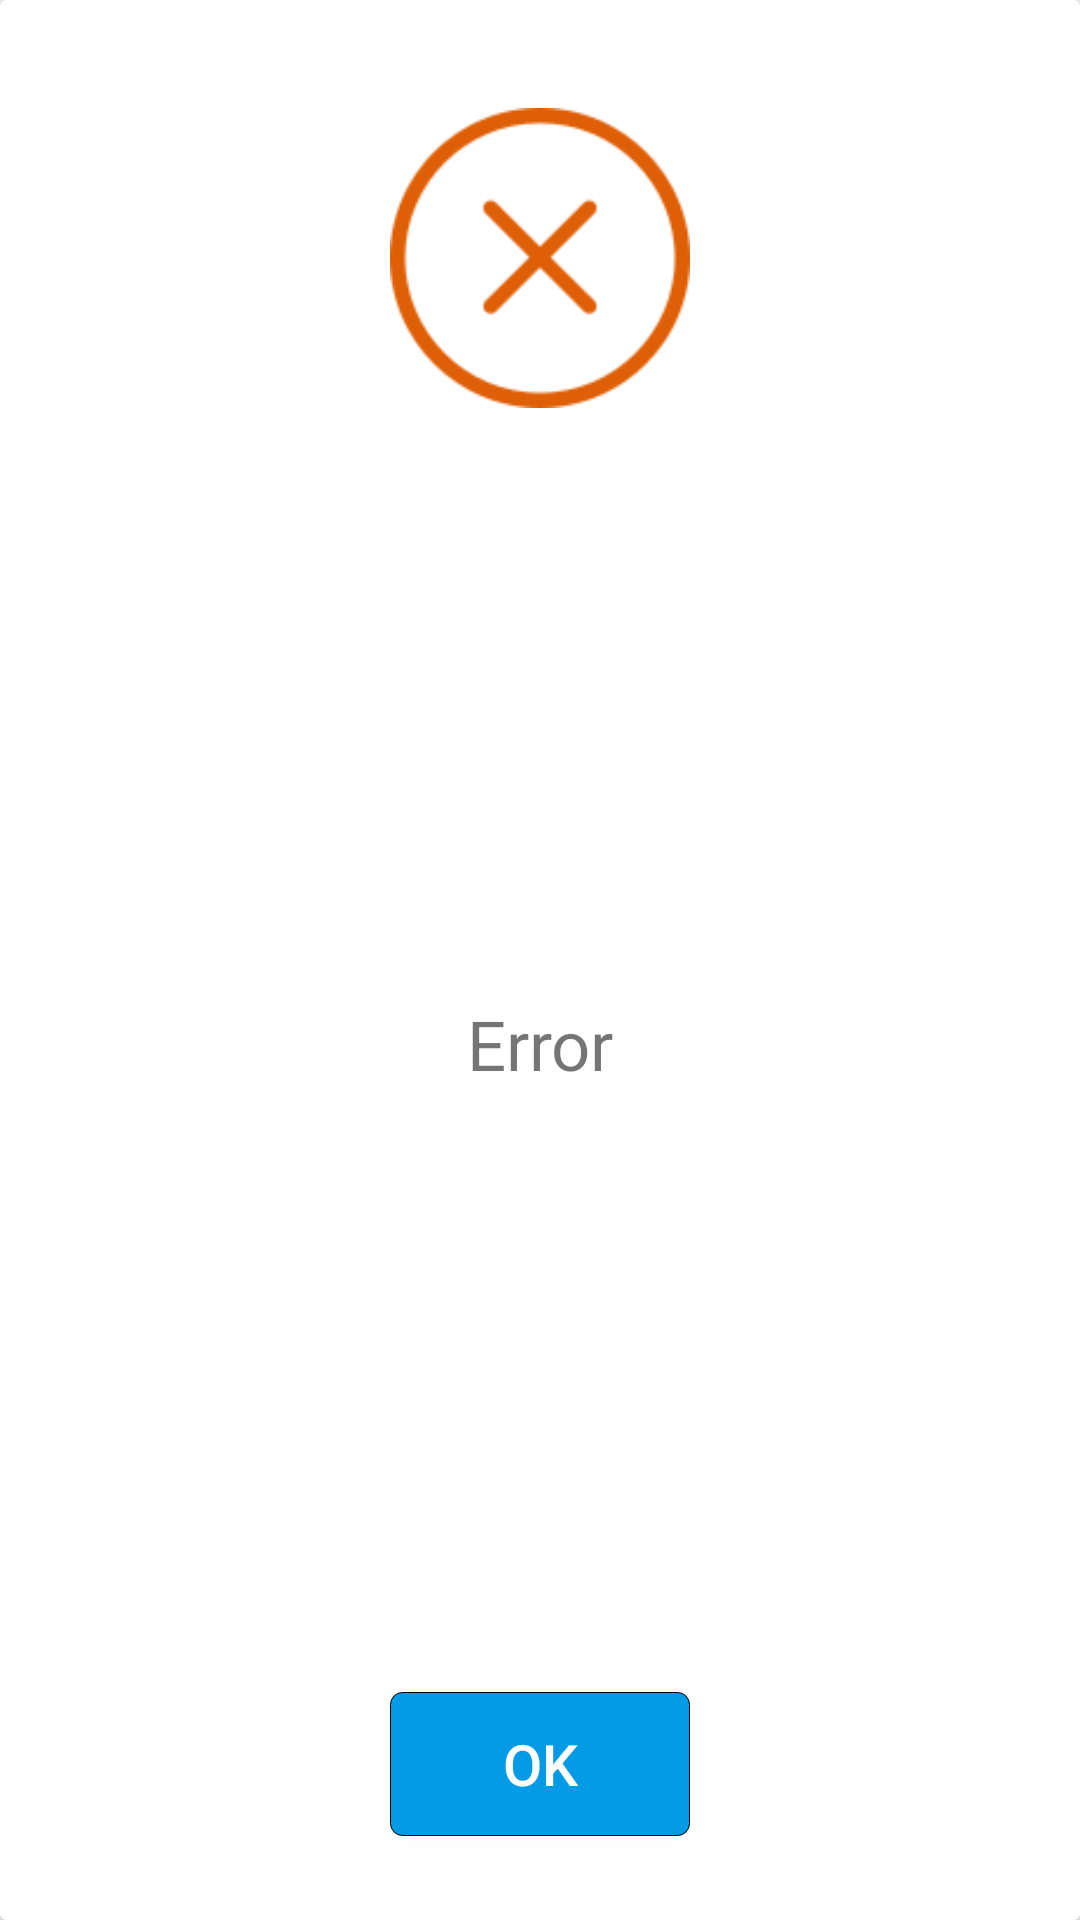

The Android layout XML behind this screen, and the referenced resources:
<!-- AndroidManifest.xml: application theme AppTheme -->
<!-- res/layout/error_dialog.xml -->
<?xml version="1.0" encoding="utf-8"?>

<androidx.constraintlayout.widget.ConstraintLayout
    xmlns:android="http://schemas.android.com/apk/res/android"
    xmlns:app="http://schemas.android.com/apk/res-auto"
    xmlns:tools="http://schemas.android.com/tools"
    android:layout_width="300dp"
    android:layout_gravity="center"
    android:layout_height="300dp">
    <androidx.cardview.widget.CardView
        android:layout_width="match_parent"
        android:layout_height="match_parent">

        <androidx.constraintlayout.widget.ConstraintLayout
            android:layout_width="match_parent"
            android:layout_height="match_parent"
            android:background="@drawable/radius">

            <ImageView
                android:id="@+id/imageView2"
                android:layout_width="100dp"
                android:layout_height="100dp"
                android:layout_marginTop="36dp"
                android:src="@drawable/error"
                app:layout_constraintEnd_toEndOf="parent"
                app:layout_constraintStart_toStartOf="parent"
                app:layout_constraintTop_toTopOf="parent"></ImageView>

            <TextView
                android:layout_width="wrap_content"
                android:layout_height="wrap_content"
                android:layout_marginTop="164dp"
                android:layout_marginBottom="32dp"
                android:text="@string/str_error"
                android:textSize="23sp"
                app:layout_constraintBottom_toTopOf="@+id/btn_error_ok"
                app:layout_constraintEnd_toEndOf="parent"
                app:layout_constraintHorizontal_bias="0.501"
                app:layout_constraintStart_toStartOf="parent"
                app:layout_constraintTop_toTopOf="parent"></TextView>

            <Button
                android:id="@+id/btn_error_ok"
                android:layout_width="100dp"
                android:layout_height="wrap_content"
                android:layout_marginBottom="28dp"
                android:background="@drawable/button_dialog"
                android:text="@string/str_ok"
                android:textSize="19sp"
                android:textColor="#fff"
                app:layout_constraintBottom_toBottomOf="parent"
                app:layout_constraintEnd_toEndOf="parent"
                app:layout_constraintStart_toStartOf="parent"></Button>
        </androidx.constraintlayout.widget.ConstraintLayout>

    </androidx.cardview.widget.CardView>



</androidx.constraintlayout.widget.ConstraintLayout>
<!-- resources referenced by this layout -->
<resources>
  <!-- drawable button_dialog (drawable) -->
  <?xml version="1.0" encoding="utf-8"?>
  
  <shape xmlns:android="http://schemas.android.com/apk/res/android">
      <solid
          android:color="#039BE5"
      >
      </solid>
      <stroke
          android:width="1px">
      </stroke>
      <corners
          android:radius="4dp">
      </corners>
  </shape>
  <!-- drawable error: png bitmap (drawable-v24, 3559 bytes) -->
  <!-- drawable radius (drawable) -->
  <?xml version="1.0" encoding="utf-8"?>
  
  <shape xmlns:android="http://schemas.android.com/apk/res/android">
      <corners android:radius="15dp" />
  
      <solid android:color="#FFFFFF"></solid>
      
  </shape>
  <string name="str_error">Error</string>
  <string name="str_ok">OK</string>
  <style name="AppTheme" parent="Theme.AppCompat.Light.NoActionBar">
          
  
          <item name="colorPrimary">#FFA000</item>
          <item name="colorPrimaryDark">#000000</item>
  
          <item name="colorAccent">@color/colorAccent</item>
      </style>
  <color name="colorAccent">#03DAC5</color>
</resources>
